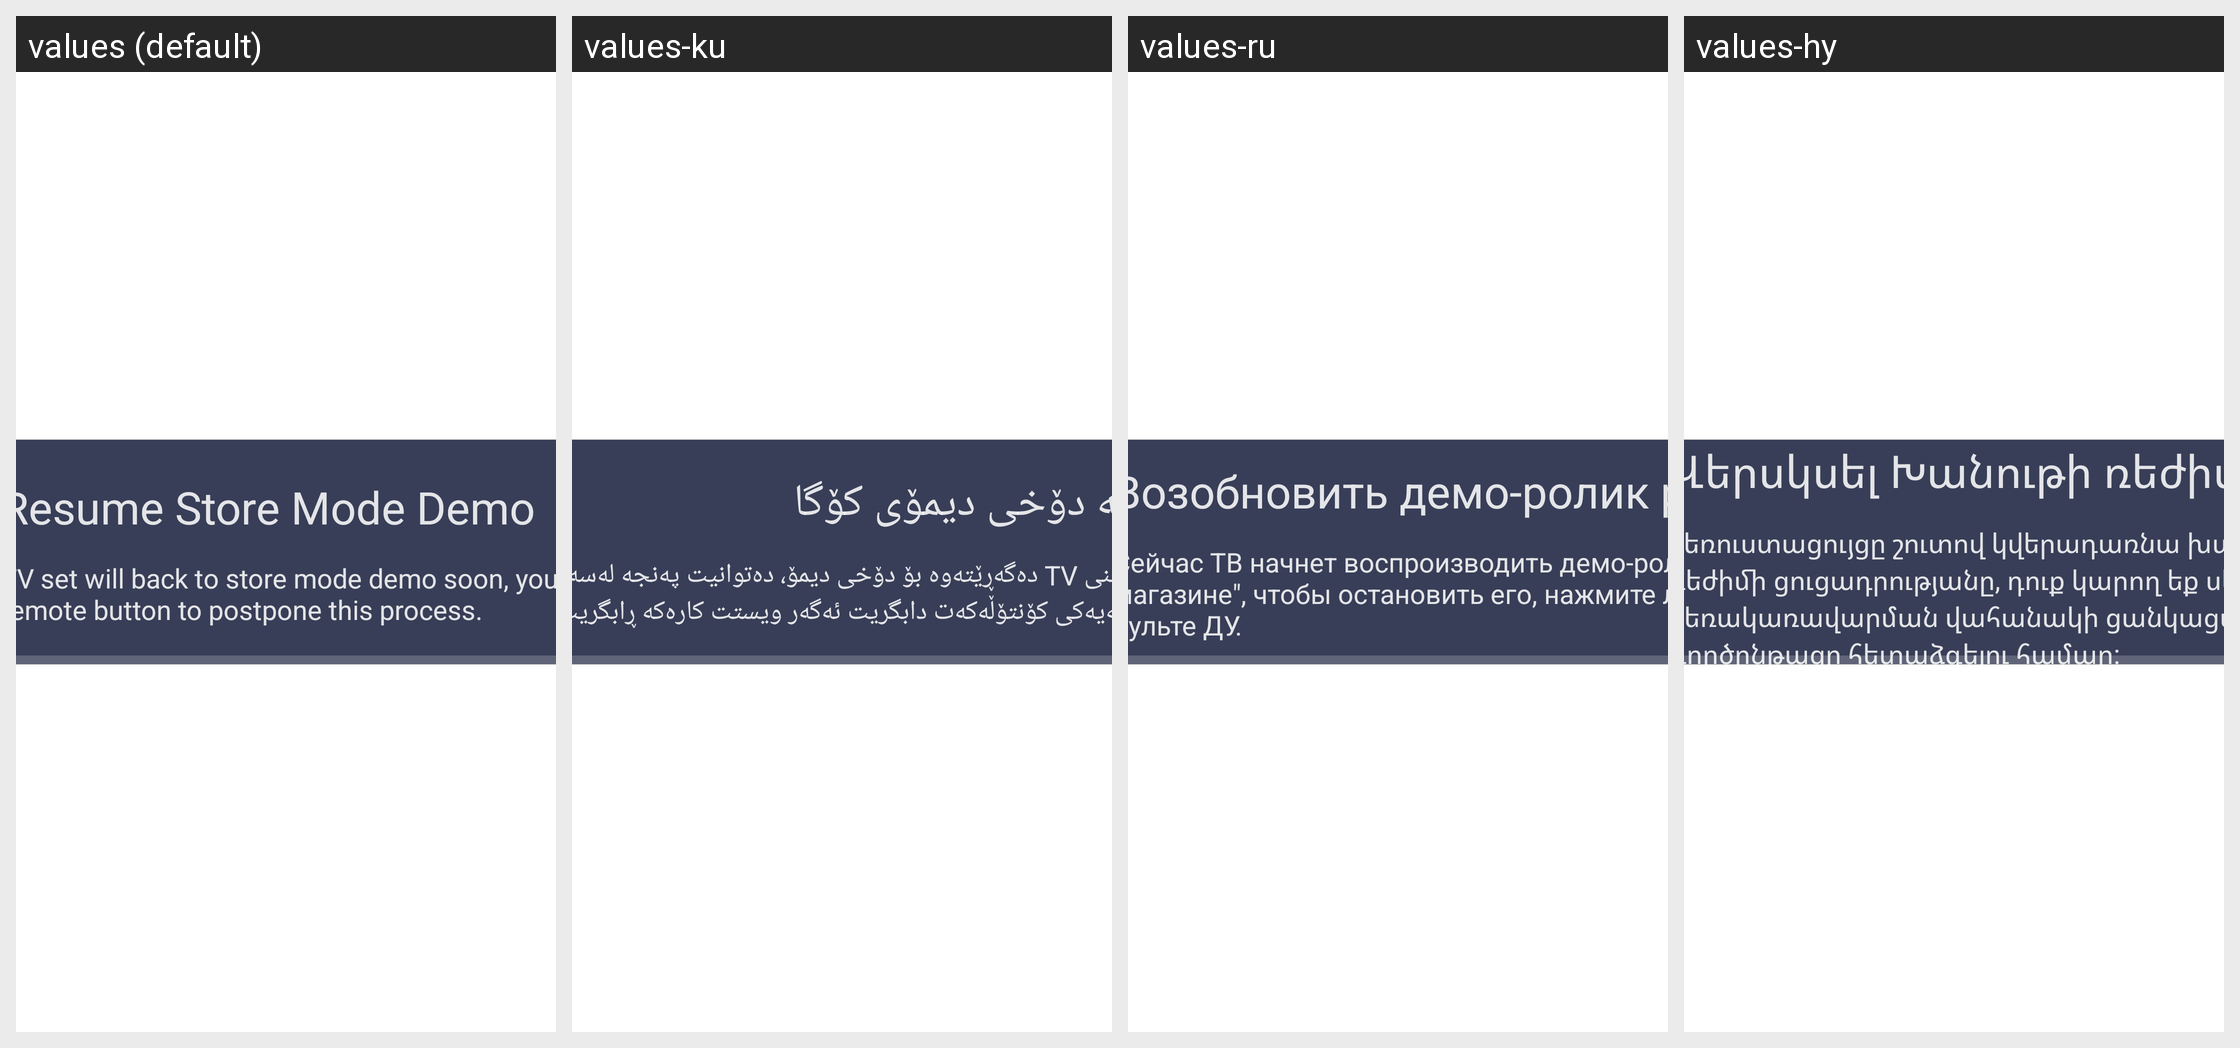

Strings drawn on this Android screen and how each of the app's shown locales translates them:
Android screen res/layout/guide_resume_storemode.xml rendered under 4 locales, left to right: values (default), values-ku, values-ru, values-hy. Device: Nexus 5 (rendered at 1080×1920; each locale shown at half size, 540×960, under a caption strip naming it); theme StoreMode_Theme.
Other locales in the repository, not shown: values-am, values-ar, values-az, values-be, values-bg, values-bn, values-cs, values-da, values-de, values-el, values-en-rGB, values-en-rUS, values-es, values-es-rCO, values-es-rUS, values-et, values-fa, values-fi, values-fr, values-fr-rCA, values-hi, values-hr, values-hu, values-in, values-is, values-it, values-iw, values-ka, values-kk, values-ky, values-lt, values-lv, values-mk, values-mn, values-ms, values-my, values-nb, values-nl, values-pl, values-pt, values-ro, values-sk, values-sl, values-sq, values-sr, values-sv, values-th, values-tr, values-uk, values-ur, values-uz, values-vi, values-zh-rCN, values-zh-rTW.
Strings drawn on this screen, with the default value and each locale's value (text and hints the layout hard-codes, and strings that could not be matched under every locale, appear in the picture but are not listed):

resume_storemode_title
  values: Resume Store Mode Demo
  values-ku: دەستکردنەوە بە دۆخی دیمۆی کۆگا
  values-ru: Возобновить демо‑ролик режима "В магазине"
  values-hy: Վերսկսել Խանութի ռեժիմի ցուցադրությունը

resume_storemode_desc
  values: TV set will back to store mode demo soon, you can press any remote button to postpone this process.
  values-ku: بەزوترین کات ڕێکخستنی TV دەگەڕێتەوە بۆ دۆخی دیمۆ، دەتوانیت پەنجە لەسەر هەردوگمەیەکی کۆنتۆڵەکەت دابگریت ئەگەر ویستت کارەکە ڕابگریت
  values-ru: Сейчас ТВ начнет воспроизводить демо‑ролик режима "В магазине", чтобы остановить его, нажмите любую кнопку на пульте ДУ.
  values-hy: Հեռուստացույցը շուտով կվերադառնա խանութի ռեժիմի ցուցադրությանը, դուք կարող եք սեղմել հեռակառավարման վահանակի ցանկացած կոճակ այս գործընթացը հետաձգելու համար:
